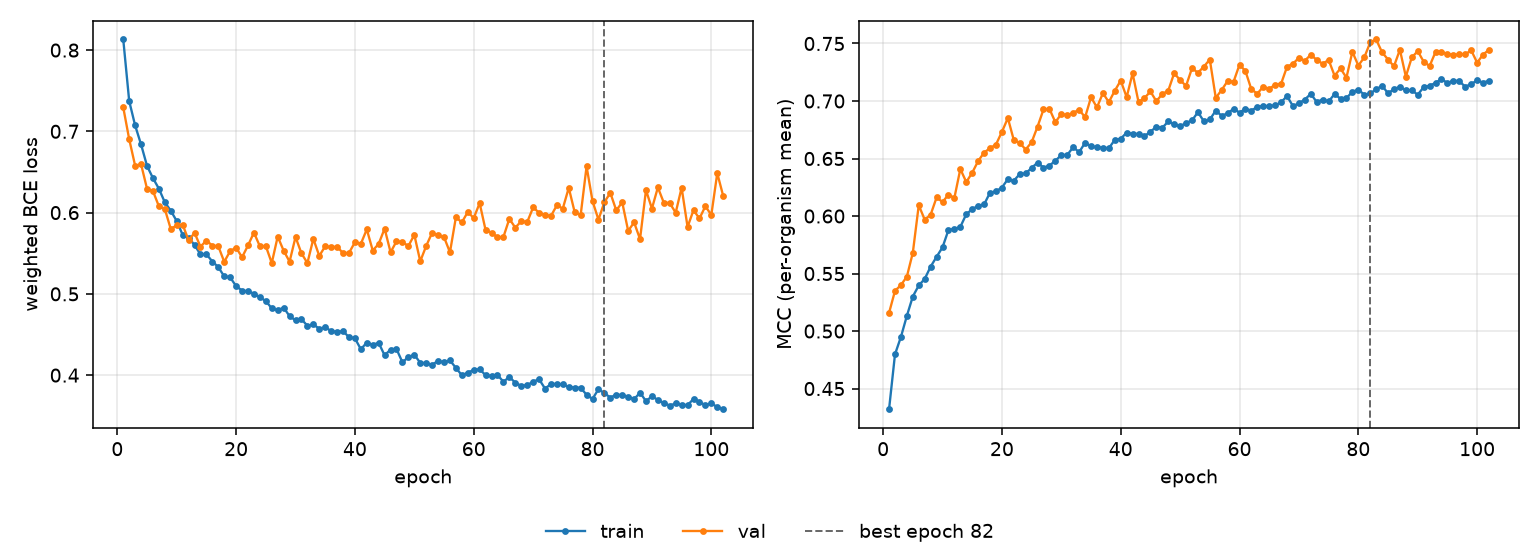

Source data for this figure (header and first rows):
epoch, tr_loss, vl_loss, tr_mcc, vl_mcc, is_best
1, 0.8131, 0.7295, 0.432, 0.5158, False
2, 0.7373, 0.6903, 0.4798, 0.5349, False
3, 0.7072, 0.6577, 0.4949, 0.54, False
4, 0.6838, 0.6596, 0.5133, 0.5473, False
5, 0.6575, 0.6294, 0.53, 0.5681, False
6, 0.6425, 0.6265, 0.5396, 0.6094, False
7, 0.6294, 0.6078, 0.5453, 0.5969, False
8, 0.6126, 0.6044, 0.556, 0.6012, False
9, 0.6024, 0.5798, 0.5645, 0.6161, False
10, 0.5896, 0.5845, 0.5728, 0.6122, False
11, 0.5726, 0.5852, 0.5879, 0.6185, False
12, 0.5693, 0.5659, 0.5888, 0.6159, False
13, 0.5601, 0.5751, 0.5905, 0.6409, False
14, 0.5486, 0.5582, 0.6016, 0.6295, False
15, 0.5488, 0.5656, 0.6059, 0.6376, False
16, 0.5398, 0.5594, 0.609, 0.6478, False
17, 0.533, 0.5586, 0.6101, 0.6552, False
18, 0.5215, 0.5395, 0.6204, 0.659, False
19, 0.5203, 0.5527, 0.6214, 0.6622, False
20, 0.5095, 0.5569, 0.6248, 0.6732, False
21, 0.5041, 0.545, 0.632, 0.6852, False
22, 0.5031, 0.5596, 0.6307, 0.6661, False
23, 0.5004, 0.5755, 0.6365, 0.6635, False
24, 0.4957, 0.5585, 0.6371, 0.6578, False
25, 0.4913, 0.5589, 0.6418, 0.6641, False
26, 0.4821, 0.5379, 0.6465, 0.6777, False
27, 0.4798, 0.5705, 0.642, 0.6926, False
28, 0.4831, 0.5532, 0.6439, 0.6931, False
29, 0.4726, 0.5397, 0.648, 0.6816, False
30, 0.4674, 0.57, 0.6531, 0.6888, False
31, 0.4688, 0.5499, 0.6531, 0.6876, False
32, 0.4608, 0.538, 0.6599, 0.6896, False
33, 0.4623, 0.5677, 0.6555, 0.6926, False
34, 0.4572, 0.5467, 0.6637, 0.6858, False
35, 0.459, 0.5586, 0.6607, 0.7033, False
36, 0.4542, 0.5574, 0.6597, 0.6945, False
37, 0.4534, 0.558, 0.6595, 0.7068, False
38, 0.454, 0.5502, 0.6589, 0.699, False
39, 0.4468, 0.5503, 0.6662, 0.7089, False
40, 0.4453, 0.5636, 0.6672, 0.7177, False
41, 0.4319, 0.5616, 0.6725, 0.7033, False
42, 0.4401, 0.5794, 0.6714, 0.724, False
43, 0.4374, 0.5534, 0.6714, 0.699, False
44, 0.4397, 0.5615, 0.6693, 0.7026, False
45, 0.4244, 0.5804, 0.6735, 0.7083, False
46, 0.4315, 0.5512, 0.6774, 0.6998, False
47, 0.4322, 0.5646, 0.6767, 0.7061, False
48, 0.4158, 0.5638, 0.6822, 0.709, False
49, 0.4223, 0.5589, 0.6797, 0.7242, False
50, 0.4251, 0.5727, 0.678, 0.7181, False
51, 0.4152, 0.5401, 0.6809, 0.7132, False
52, 0.4148, 0.5591, 0.6831, 0.7285, False
53, 0.4126, 0.5753, 0.6903, 0.7246, False
54, 0.4178, 0.5719, 0.6824, 0.7299, False
55, 0.4156, 0.5698, 0.684, 0.7361, False
56, 0.4181, 0.5512, 0.6916, 0.7027, False
57, 0.4089, 0.5943, 0.6871, 0.7096, False
58, 0.3999, 0.588, 0.6893, 0.7174, False
59, 0.4031, 0.6008, 0.6932, 0.7168, False
60, 0.4065, 0.5933, 0.69, 0.7316, False
... 42 more rows
